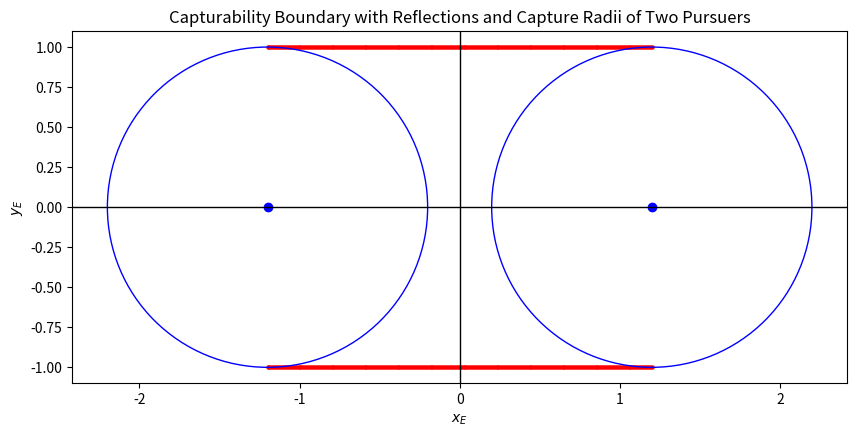

The script that saved this image:
import numpy as np
import matplotlib.pyplot as plt
# See weburl https://www.wolframalpha.com/input?i2d=true&i=Power%5Bt%2C4%5D+-+4+Power%5Bt%2C3%5D+%2B+2+%5C%2840%291+-+Power%5BSubscript%5Bx%2C+E%5D%2C2%5D+-+3+Power%5BSubscript%5By%2C+E%5D%2C2%5D+%2B+Power%5BSubscript%5Bx%2C+P%5D%2C2%5D%5C%2841%29+Power%5Bt%2C2%5D+%2B4+%5C%2840%29Power%5BSubscript%5Bx%2C+E%5D%2C2%5D+-+Power%5BSubscript%5By%2C+E%5D%2C2%5D+-+Power%5BSubscript%5Bx%2C+P%5D%2C2%5D+%2B+1%5C%2841%29+t+%2B+Power%5B%5C%2840%29Power%5BSubscript%5Bx%2C+E%5D%2C2%5D+%2B+Power%5BSubscript%5By%2C+E%5D%2C2%5D+-+Power%5BSubscript%5Bx%2C+P%5D%2C2%5D+%2B+1%5C%2841%29%2C2%5D+%2B+4+%5C%2840%29Power%5BSubscript%5Bx%2C+P%5D%2C2%5D+-+1%5C%2841%29+Power%5BSubscript%5By%2C+E%5D%2C2%5D+%3D%3D+0%0A%0A%0A
# Function to compute the quartic equation coefficients
def quartic_coeffs(x_P, x_E, y_E):
    # Coefficients of the quartic equation
    a4 = 1  # t^4 term
    a3 = -4  # t^3 term
    a2 = 2 * (1 - x_E**2 - 3*y_E**2 + x_P**2)  # t^2 term
    a1 = 4 * (x_E**2 - y_E**2 - x_P**2 + 1)  # t^1 term
    a0 = (x_E**2 + y_E**2 - x_P**2 + 1)**2 + 4 * (x_P**2 - 1) * y_E**2  # constant term
    
    return [a4, a3, a2, a1, a0]

def solve_quartic(x_P, x_E):
    y_values = np.linspace(0.0, 1, 10)  # Scan y_E from 0.0 to 1.0
    max_y_E = -np.inf  # Initialize with negative infinity
    print("Solving for y_E of : ")
    for y_E in y_values:
        print(f'y_E: {y_E}')
        coeffs = quartic_coeffs(x_P, x_E, y_E)
        roots = np.roots(coeffs)
        print(f'Found Roots: {roots} ')
        real_roots = [r for r in roots if np.isreal(r) and r >= 0]  # Only positive real roots
        print(f'Found soln: {real_roots}')
        if real_roots and y_E > max_y_E:  # Use '>' for proper comparison
            max_y_E = y_E  # Update max_y_E when a valid solution is found
    
    if max_y_E == -np.inf:
        return None  # If no valid y_E was found, return None
    return max_y_E  # Return the highest y_E with real roots

# Example parameters
x_P = 1.2  # example value for x_P

# Scan x_E from 0 to x_P
x_E_values = np.linspace(0.0, x_P, 100)
highest_y_E_values = []

for x_E in x_E_values:
    print(f'X_E: {x_E}')
    max_y_E = solve_quartic(x_P, x_E)
    if max_y_E is not None:
        highest_y_E_values.append(max_y_E)
    else:
        highest_y_E_values.append(np.nan)  # In case no real roots are found

# Now plot the highest y_E for each x_E
plt.figure(figsize=(10, 10))

# Plot the original curve
plt.scatter(x_E_values, highest_y_E_values,s = 5, color='red' )

# Mirror across the y-axis (multiply x_E by -1)
plt.scatter(-x_E_values, highest_y_E_values,s = 5, color='red')

# Mirror across the x-axis (multiply y_E by -1)
plt.scatter(x_E_values, -np.array(highest_y_E_values), s = 5,color='red')

# Mirror across both x and y axes (multiply both x_E and y_E by -1)
plt.scatter(-x_E_values, -np.array(highest_y_E_values), s = 5,color='red')

# Plot the first pursuer's position at (x_P, 0)
plt.scatter([x_P], [0], color='blue')

# Draw the capture radius for the first pursuer at (x_P, 0)
capture_radius_1 = plt.Circle((x_P, 0), 1, color='blue', fill = False)
plt.gca().add_patch(capture_radius_1)

# Plot the second pursuer's position at (-x_P, 0)
plt.scatter([-x_P], [0], color='blue')

# Draw the capture radius for the second pursuer at (-x_P, 0)
capture_radius_2 = plt.Circle((-x_P, 0), 1, color='blue', fill=False )
plt.gca().add_patch(capture_radius_2)

# Plot settings
plt.axhline(0, color='black',linewidth=1)
plt.axvline(0, color='black',linewidth=1)
plt.xlabel('$x_E$')
plt.ylabel('$y_E$')
plt.title('Capturability Boundary with Reflections and Capture Radii of Two Pursuers')
plt.grid(False)
plt.gca().set_aspect('equal', adjustable='box')
plt.show()
